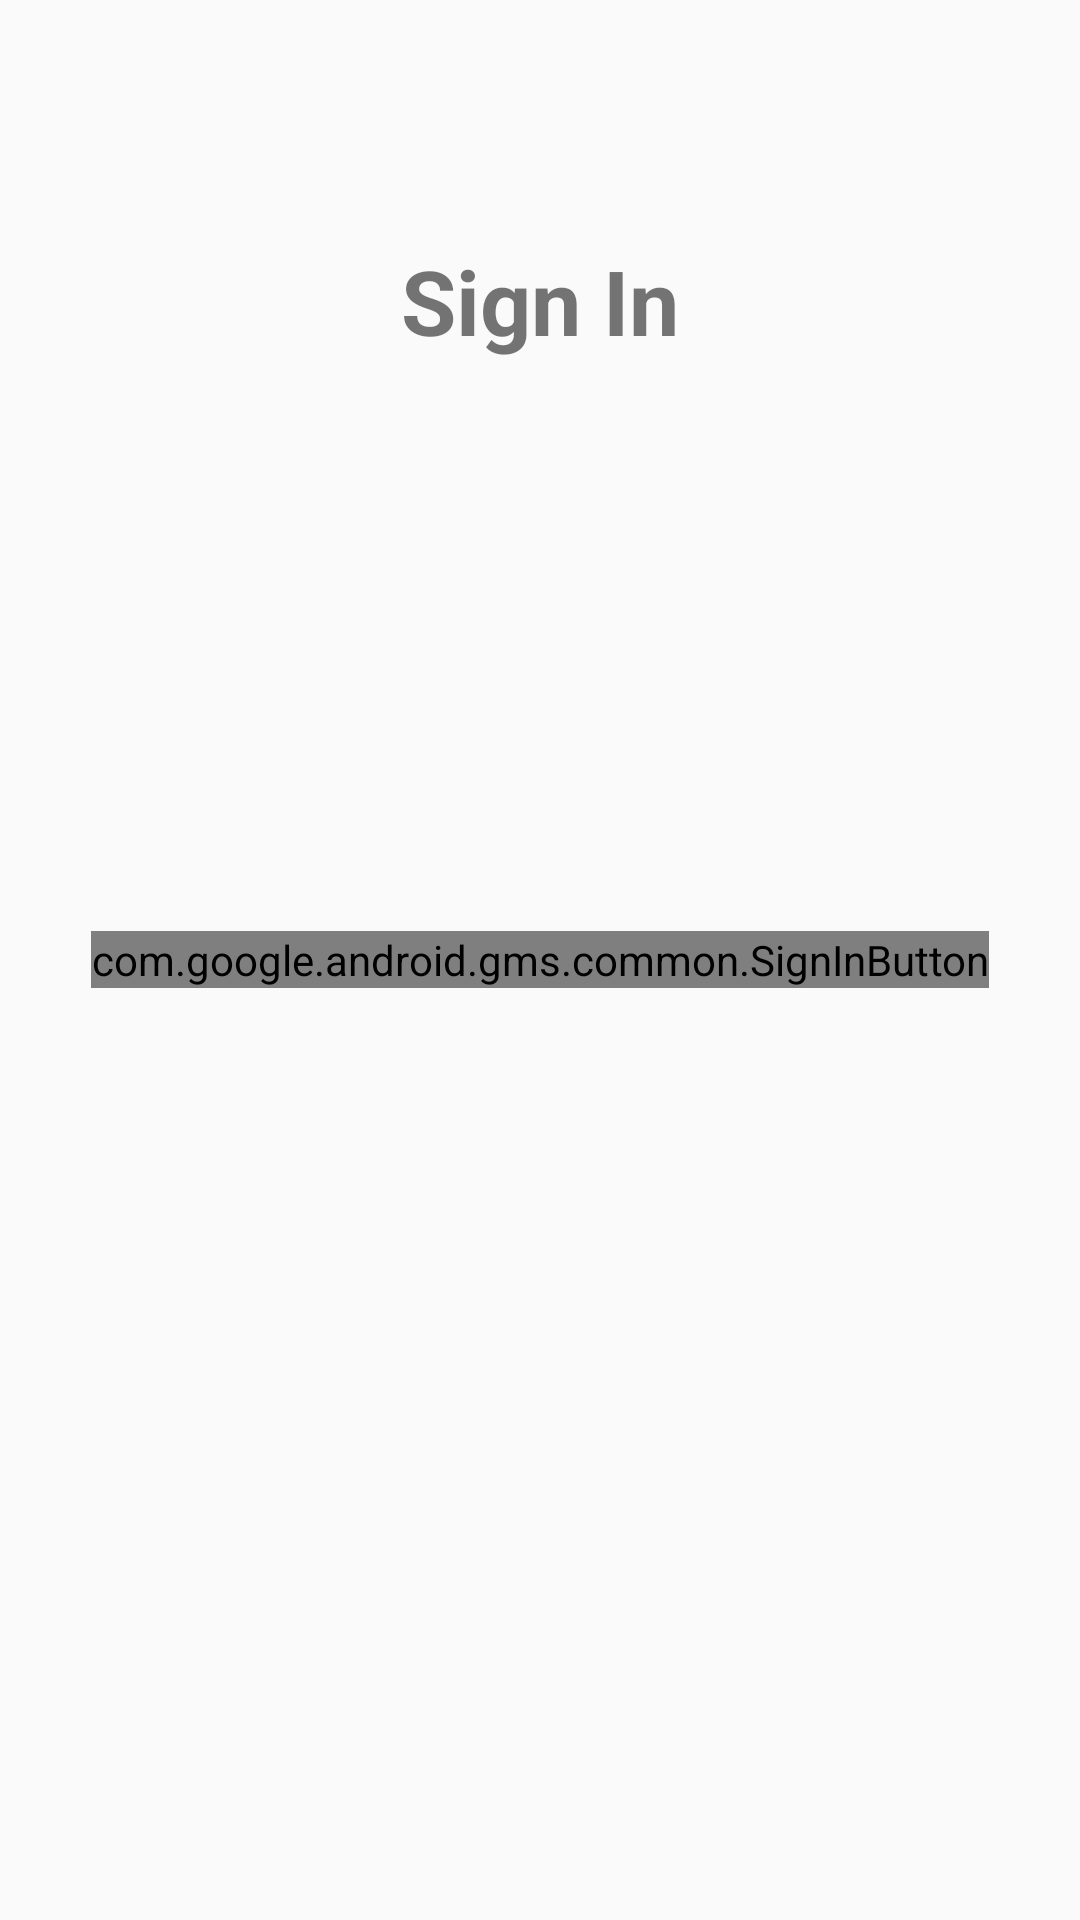

Reconstruct the res/layout file that produces this screen, plus the resources it refers to.
<!-- AndroidManifest.xml: application theme AppTheme -->
<!-- res/layout/activity_sign_in.xml -->
<?xml version="1.0" encoding="utf-8"?>
<FrameLayout xmlns:android="http://schemas.android.com/apk/res/android"
    android:id="@+id/sign_in_layout"
    android:layout_width="match_parent"
    android:layout_height="match_parent"
    android:gravity="center"
    android:orientation="vertical">

    <TextView
        android:layout_width="wrap_content"
        android:layout_height="wrap_content"
        android:textSize="30sp"
        android:textStyle="bold"
        android:layout_gravity="center_horizontal"
        android:layout_marginTop="80dp"
        android:text="@string/sign_in"/>

    <com.google.android.gms.common.SignInButton
        android:id="@+id/sign_in_button"
        android:layout_width="wrap_content"
        android:layout_height="wrap_content"
        android:layout_centerInParent="true"
        android:visibility="visible"
        android:layout_gravity="center"/>

</FrameLayout>
<!-- resources referenced by this layout -->
<resources>
  <string name="sign_in">Sign In</string>
  <style name="AppTheme" parent="Theme.AppCompat.Light.DarkActionBar">
          
          <item name="colorPrimary">@color/colorPrimary</item>
          <item name="colorPrimaryDark">@color/colorPrimaryDark</item>
          <item name="colorAccent">@color/colorAccent</item>
      </style>
  <color name="colorPrimary">#B4C7E7</color>
  <color name="colorPrimaryDark">#6B91CF</color>
  <color name="colorAccent">#F69898</color>
</resources>
